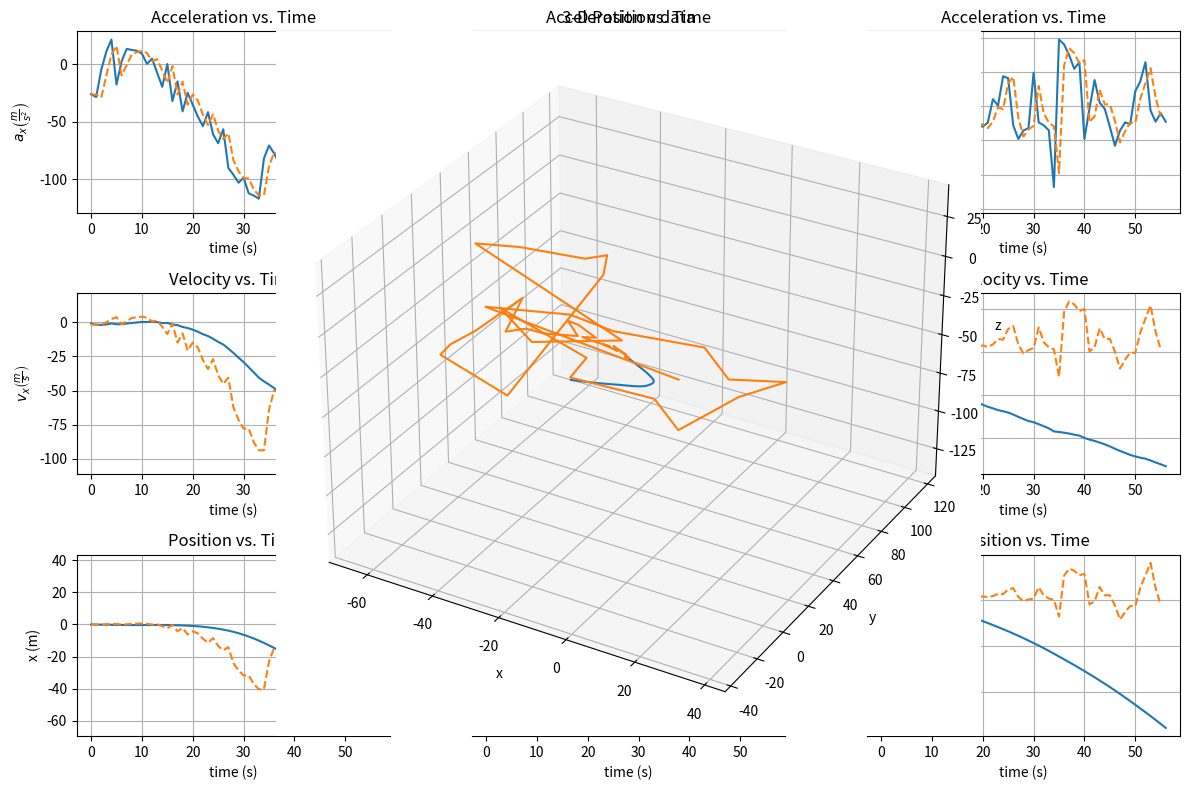

This figure's Python source:
import matplotlib.pyplot as plt
import numpy as np
import pandas as pd
from scipy import signal

# extracting data from Navigation.py
xx = np.array([-2472629.52314719, -2472629.58307596, -2472629.64830208, -2472629.70132734, -2472629.7306508,  -2472629.77932954,
                -2472629.82520764, -2472629.85629593, -2472629.87360059, -2472629.8779157,  -2472629.87202563, -2472629.86562143,
                -2472629.85375564, -2472629.85000966, -2472629.86777519, -2472629.88522347, -2472629.93783371, -2472630.00679471,
                -2472630.12080812, -2472630.26212676, -2472630.44211451, -2472630.67219167, -2472630.96142032, -2472631.29642595,
                -2472631.69854103, -2472632.17620345, -2472632.71606638, -2472633.35519215, -2472634.10003944, -2472634.95826562,
                -2472635.92509017, -2472637.01539946, -2472638.2314142,  -2472639.5760577,  -2472641.01087261, -2472642.52339655,
                -2472644.12122218, -2472645.81376192, -2472647.6333022,  -2472649.58713958, -2472651.60922099, -2472653.73863617,
                -2472655.97943037, -2472658.29208409, -2472660.68418104, -2472663.13612173, -2472665.64323886, -2472668.1980373,
                -2472670.79455768, -2472673.44344589, -2472676.15089404, -2472678.92798202, -2472681.78059511, -2472684.7340326,
                -2472687.73691824, -2472690.78659196, -2472693.88642887])
yy = np.array([-4681905.34096134, -4681905.1864417,  -4681904.96200593, -4681904.66020714, -4681904.27891236, -4681903.81867873,
                -4681903.29213185, -4681902.7053747, -4681902.06193279, -4681901.33870402, -4681900.53516482, -4681899.66660919,
                -4681898.7234487,  -4681897.69491985, -4681896.58125597, -4681895.38812822, -4681894.10852719, -4681892.7582927,
                -4681891.33977154, -4681889.8545353, -4681888.29911523, -4681886.67572991, -4681884.99039968, -4681883.23356949,
                -4681881.40731629, -4681879.51514535, -4681877.54762022, -4681875.50321752, -4681873.39142599, -4681871.22760368,
                -4681868.98084958, -4681866.70272313, -4681864.40540053, -4681862.09940685, -4681859.77214834, -4681857.33371692,
                -4681854.7964101,  -4681852.16605572, -4681849.44115475, -4681846.6314476, -4681843.73146359, -4681840.77755738,
                -4681837.76122187, -4681834.69021473, -4681831.58284364, -4681828.4170224,  -4681825.19638009, -4681821.89764359,
                -4681818.51370003, -4681815.05536898, -4681811.53098049, -4681807.95547842, -4681804.3335746,  -4681800.6490271,
                -4681796.89465091, -4681793.07179618, -4681789.17744993])
zz = np.array([3523558.49364838, 3523558.33059493, 3523558.0685009,  3523557.7083032, 3523557.25114117, 3523556.70992382,
               3523556.06884179, 3523555.31353205, 3523554.43122663, 3523553.4208724,  3523552.29777168, 3523551.06492882,
               3523549.73964933, 3523548.30969546, 3523546.7853824,  3523545.15920805, 3523543.4505412,  3523541.65400439,
               3523539.78000588, 3523537.82819528, 3523535.7972174,  3523533.6897533,  3523531.52082672, 3523529.28626279,
               3523527.0048897,  3523524.67550974, 3523522.26776896, 3523519.77301285, 3523517.19663229, 3523514.54016954,
               3523511.83922737, 3523509.06188189, 3523506.20624118, 3523503.26906039, 3523500.21394793, 3523497.1356244,
               3523494.03097047, 3523490.89311794, 3523487.71327359, 3523484.4957211, 3523481.19118925, 3523477.81925527,
               3523474.3980792,  3523470.91319051, 3523467.36057002, 3523463.728748,   3523460.00555357, 3523456.20069623,
               3523452.31944387, 3523448.36059732, 3523444.34529898, 3523440.28007857, 3523436.17709901, 3523432.00537547,
               3523427.75771183, 3523423.43956653, 3523419.04544215])
vxx = np.array([-0.86302155, -1.80783123, -1.96763274, -1.59957775, -0.88458134, -1.46845908, -1.38397408, -0.93781986,
                -0.52201802, -0.1301711, 0.1776817, 0.19319133, 0.3579475, 0.1130023, -0.53592098, -0.52635043, -1.58705805,
                -2.08030054, -3.43936669, -4.26306536, -5.42957049, -6.94058453, -8.72496817, -10.10589185, -12.13033768,
                -14.40932417, -16.2856854, -19.2800815, -22.46931213, -25.88953783, -29.1655522, -32.89063436, -36.68270684,
                -40.562965, -43.28310581, -45.62730257, -48.20054164, -51.05771924, -54.88885988, -58.94011121, -60.99878334,
                -64.23664944, -67.59654644, -69.76428474, -72.16079564, -73.96606187, -75.63053294, -77.06890314, -78.32750123,
                -79.90724676, -81.67378513, -83.7745637, -86.05287962, -89.09438192, -90.58605128, -91.99747614, -93.51071579])
vyy = np.array([2.30978424, 4.66129099, 6.77040439, 9.10416314, 11.50226573, 13.88356146, 15.88398905, 17.70031241, 19.4102835,
                21.81716058, 24.23983205, 26.20113934, 28.45169437, 31.02694482, 33.5951566, 35.99229031, 38.60087218,
                40.73162466, 42.79158307, 44.80413263, 46.92132157, 48.97158359, 50.84023496, 52.99712625, 55.09136425,
                57.07986056, 59.35302021, 61.67213476, 63.7050088, 65.27458672, 67.77633463, 68.72272367, 69.30180104,
                69.56337562, 70.20485766, 73.55853685, 76.54124491, 79.34814887, 82.2002732, 84.75856449, 87.48188616,
                89.10852154, 90.99178486, 92.64102719, 93.73799437, 95.50122092, 97.15497186, 99.51078727, 102.08117192,
                104.32516972, 106.3178803, 107.85979005, 109.25956042, 111.14929079, 113.25576652, 115.32151275, 117.47814984])
vzz = np.array([-2.50797114, -4.9187248, -7.90641605, -10.86584433, -13.79090233, -16.32654358, -19.33909466, -22.78492574,
                -26.61592003, -30.47868343, -33.87983151, -37.19034943, -39.97882379, -43.13646623, -45.98293677, -49.05571877,
                -51.54421501, -54.19492969, -56.53166509, -58.87897033, -61.26715736, -63.57446603, -65.42856374, -67.4086021,
                -68.82066264, -70.26885388, -72.63271283, -75.25764616, -77.71995651, -80.13574282, -81.4775239, -83.78233135,
                -86.14421182, -88.60397689, -92.16154292, -92.86173593, -93.65602775, -94.65750752, -95.92424699, -97.06176303,
                -99.6856118, -101.71888689, -103.20434011, -105.12631641, -107.16953654, -109.55875634, -112.31512686,
                -114.77859745, -117.08315542, -119.42388738, -121.1268311, -122.63279678, -123.77185225, -125.84560593,
                -128.13644032, -130.26261357, -132.55462392])
axx = np.array([-26.03419642, -28.5014445, -4.82062552, 11.10286982, 21.56882053, -17.61345104, 2.5486028, 13.45883724,
                12.54321722, 11.82058482, 9.28679042, 0.4678687, 4.97008991, -7.38909878, -19.5756365, 0.28870825, -31.99766037,
                -14.87931757, -40.99804355, -24.84796918, -35.18918339, -45.5817544, -53.8283129, -41.65740495, -61.07010927,
                -68.74866779, -56.60293977, -90.32995289, -96.20739658, -103.17567105, -98.82534403, -112.37207273, -114.39292521,
                -117.05316388, -82.05667641, -70.71582257, -77.62518919, -86.19057412, -115.57146837, -122.21140091, -62.10259125,
                -97.67455034, -101.35577517, -65.3927179, -72.29394817, -54.45826424, -50.2109902, -43.39035603, -37.96729035,
                -47.65513139, -53.28998686, -63.37278796, -68.72843929, -91.75097426, -44.99819626, -42.5775139, -45.64889257])
ayy = np.array([69.67772301, 70.93633822, 63.62421917, 70.40094624, 72.34196386, 71.8349623, 60.34556701, 54.79181738,
                51.58355902, 72.60665809, 73.08311668, 59.1654509, 67.89099509, 77.68586513, 77.47353448, 72.31273639,
                78.69135208, 64.27699122, 62.14139357, 60.71124215, 63.86782895, 61.84888895, 56.37036141, 65.06550331,
                63.17548286, 59.98564415, 68.57289318, 69.95918427, 61.32435761, 47.34841177, 75.46856303, 28.54908819,
                17.46864139, 7.89074614, 19.3511613, 101.16820679, 89.97736791, 84.67400228, 86.0381354, 77.1742696,
                82.15263149, 49.06962623, 56.81115042, 49.7515951, 33.0914783, 53.19008107, 49.88760347, 71.06631436,
                77.53908228, 67.69318696, 60.11277322, 46.51376456, 42.22594057, 57.00623759, 63.5446506, 62.31599093, 65.05783479])
azz = np.array([-75.65629513, -72.72360047, -90.12769202, -89.27510238, -88.23827661, -76.49100093, -90.87762246, -103.94809133,
                -115.56705349, -116.52541117, -102.60016923, -99.86618943, -84.11804914, -95.2544966, -85.86758102, -92.69456847,
                -75.06880891, -79.9623445, -70.49074063, -70.80959392, -72.04284786, -69.60304395, -55.93133089, -59.73049872,
                -42.59668996, -43.68662056, -71.30895904, -79.18461559, -74.27887655, -72.87541673, -40.47661641, -69.5275914,
                -71.24927536, -74.20209464, -107.31872529, -21.12225643, -23.9608722, -30.21097348, -38.21288601, -34.3146888,
                -79.15189841, -61.33645569, -44.8106781, -57.9789791, -61.63646104, -72.07400265, -83.14959379, -74.31387678,
                -69.52006566, -70.6113021, -51.37156924, -45.42946383, -34.36112758, -62.55754625, -69.1060756, -64.13885258, -69.14154995])
dt = 0.03314953676938015
N = len(xx)
# Generating covariance matrix, Q (covariance matrix of w_k
Q = np.zeros([9,9])
# Generating covariance matrix, R (covariance matrix for v_k
# Can be obtained from data sheet of sensor (here we will infer)
v = np.random.uniform(-1,1, size=(9,N))*np.sqrt(np.linalg.norm(10))
R = np.cov(v, bias=False)

# Generating F matrix
F = np.matrix([[1, 0, 0, dt, 0, 0, 0.5*pow(dt,2), 0, 0], [0, 1, 0, 0, dt, 0, 0, 0.5*pow(dt,2), 0],
               [0, 0, 1, 0, 0, dt, 0, 0, 0.5*pow(dt,2)], [0, 0, 0, 1, 0, 0, dt, 0, 0], [0, 0, 0, 0, 1, 0, 0, dt, 0],
               [0, 0, 0, 0, 0, 1, 0, 0, dt], [0, 0, 0, 0, 0, 0, 1, 0, 0], [0, 0, 0, 0, 0, 0, 0, 1, 0], [0, 0, 0, 0, 0, 0, 0, 0, 1]])
H = np.matrix([[0, 0, 0, 0, 0, 0, 0, 0, 0], [0, 0, 0, 0, 0, 0, 0, 0, 0], [0, 0, 0, 0, 0, 0, 0, 0, 0], [0, 0, 0, 0, 0, 0, 0, 0, 0],
               [0, 0, 0, 0, 0, 0, 0, 0, 0], [0, 0, 0, 0, 0, 0, 0, 0, 0], [0, 0, 0, 0, 0, 0, 1, 0, 0], [0, 0, 0, 0, 0, 0, 0, 1, 0],
               [0, 0, 0, 0, 0, 0, 0, 0, 1]])

# Since P will eventually converge, use whatever you want
P0 = 10 * np.identity(9)


P = P0
xhat = np.matrix([[xx[0]], [yy[0]], [zz[0]], [vxx[0]], [vyy[0]], [vzz[0]], [axx[0]], [ayy[0]], [azz[0]]])
yhistory = np.zeros((9,N-1))
xhathistory = np.zeros((9,N-1))
Phistory =np.zeros((9,N-1))

for i in range(N-1):
    x = np.matrix([[xx[i]], [yy[i]], [zz[i]], [vxx[i]], [vyy[i]], [vzz[i]], [axx[i]], [ayy[i]], [azz[i]]])
    y = np.matmul(H,x) + np.matrix([[v[0,i]], [v[1,i]], [v[2,i]], [v[3,i]], [v[4,i]], [v[5,i]], [v[6,i]], [v[7,i]], [v[8,i]]])
    # xhatkgivenk-1 for Kalman Filter
    xhatkgivenk = np.matmul(F,xhat)
    xhathistory[0,i] = xhatkgivenk[0]
    xhathistory[1, i] = xhatkgivenk[1]
    xhathistory[2, i] = xhatkgivenk[2]
    xhathistory[3, i] = xhatkgivenk[3]
    xhathistory[4, i] = xhatkgivenk[4]
    xhathistory[5, i] = xhatkgivenk[5]
    xhathistory[6, i] = xhatkgivenk[6]
    xhathistory[7, i] = xhatkgivenk[7]
    xhathistory[8, i] = xhatkgivenk[8]
    # K for Kalman Filter
    K = np.matmul(np.matmul(P,H), np.linalg.inv(np.matmul(H.transpose(),np.matmul(P,H)) + R))
    # Predicted Covariance for Kalman Filter
    P = np.matmul(F, np.matmul(P,F.transpose())) + Q
    # Update State Estimate for Kalman Filter
    xhat = xhat + np.matmul(K, (y - np.matmul(H.transpose(), xhat)))

fig, axs = plt.subplots(3, 3, figsize = (12, 8))

axs[0, 0].plot(axx, label = r'$a_{x}_{k}$')
axs[0, 0].plot(xhathistory[6, :],'--', label = '$\hat{a_{x}}$')
axs[0, 0].set_xlabel('time (s)')
axs[0, 0].set_ylabel(r'$a_{x}  \left ( \frac{m}{s^{2}} \right )$')
axs[0, 0].set_title('Acceleration vs. Time')
axs[0, 0].grid()

axs[0, 1].plot(ayy, label = r'$a_{y}_{k}$')
axs[0, 1].plot(xhathistory[7, :],'--', label = '$\hat{a_{y}}$')
axs[0, 1].set_xlabel('time (s)')
axs[0, 1].set_ylabel(r'$a_{y}  \left ( \frac{m}{s^{2}} \right )$')
axs[0, 1].set_title('Acceleration vs. Time')
axs[0, 1].grid()

axs[0, 2].plot(azz, label = r'$a_{z}_{k}$')
axs[0, 2].plot(xhathistory[8, :],'--', label = '$\hat{a_{z}}$')
axs[0, 2].set_xlabel('time (s)')
axs[0, 2].set_ylabel(r'$a_{z}  \left ( \frac{m}{s^{2}} \right )$')
axs[0, 2].set_title('Acceleration vs. Time')
axs[0, 2].grid()

axs[1, 0].plot(vxx, label = r'$v_{x}_{k}$')
axs[1, 0].plot(xhathistory[3, :],'--', label = '$\hat{v_{x}}$')
axs[1, 0].set_xlabel('time (s)')
axs[1, 0].set_ylabel(r'$v_{x}  \left ( \frac{m}{s} \right )$')
axs[1, 0].set_title('Velocity vs. Time')
axs[1, 0].grid()

axs[1, 1].plot(vyy, label = r'$v_{y}_{k}$')
axs[1, 1].plot(xhathistory[4, :],'--', label = '$\hat{v_{y}}$')
axs[1, 1].set_xlabel('time (s)')
axs[1, 1].set_ylabel(r'$v_{y}  \left ( \frac{m}{s} \right )$')
axs[1, 1].set_title('Velocity vs. Time')
axs[1, 1].grid()

axs[1, 2].plot(vzz, label = r'$v_{z}_{k}$')
axs[1, 2].plot(xhathistory[5, :],'--', label = '$\hat{v_{z}}$')
axs[1, 2].set_xlabel('time (s)')
axs[1, 2].set_ylabel(r'$v_{z}  \left ( \frac{m}{s} \right )$')
axs[1, 2].set_title('Velocity vs. Time')
axs[1, 2].grid()

axs[2, 0].plot(xx-xx[0], label = r'$x_{k}$')
axs[2, 0].plot(xhathistory[0, :]-xhathistory[0, 0] ,'--', label = '$\hat{x}$')
axs[2, 0].set_xlabel('time (s)')
axs[2, 0].set_ylabel('x (m)')
axs[2, 0].set_title('Position vs. Time')
axs[2, 0].grid()

axs[2, 1].plot(yy-yy[0], label = r'$y_{k}$')
axs[2, 1].plot(xhathistory[1, :]-xhathistory[1, 0],'--', label = '$\hat{y}$')
axs[2, 1].set_xlabel('time (s)')
axs[2, 1].set_ylabel('y (m)')
axs[2, 1].set_title('Position vs. Time')
axs[2, 1].grid()

axs[2, 2].plot(zz-zz[0])
axs[2, 2].plot(xhathistory[2, :]-xhathistory[2, 0],'--', label = '$\hat{y}$')
axs[2, 2].set_xlabel('time (s)')
axs[2, 2].set_ylabel('z (m)')
axs[2, 2].set_title('Position vs. Time')
axs[2, 2].grid()

#Tight Layout making it easier to stop the overlap in the graphs above
plt.tight_layout()
plt.show()

ax = plt.axes(projection='3d')
ax.plot3D(xx-xx[0], yy-yy[0], zz-zz[0])
ax.plot3D(xhathistory[0, :]-xhathistory[0, 0], xhathistory[1, :]-xhathistory[1, 0], xhathistory[2, :]-xhathistory[2, 0])
ax.set_title('3-D Position data')
ax.set_xlabel('x')
ax.set_ylabel('y')
ax.set_zlabel('z')
plt.show()
